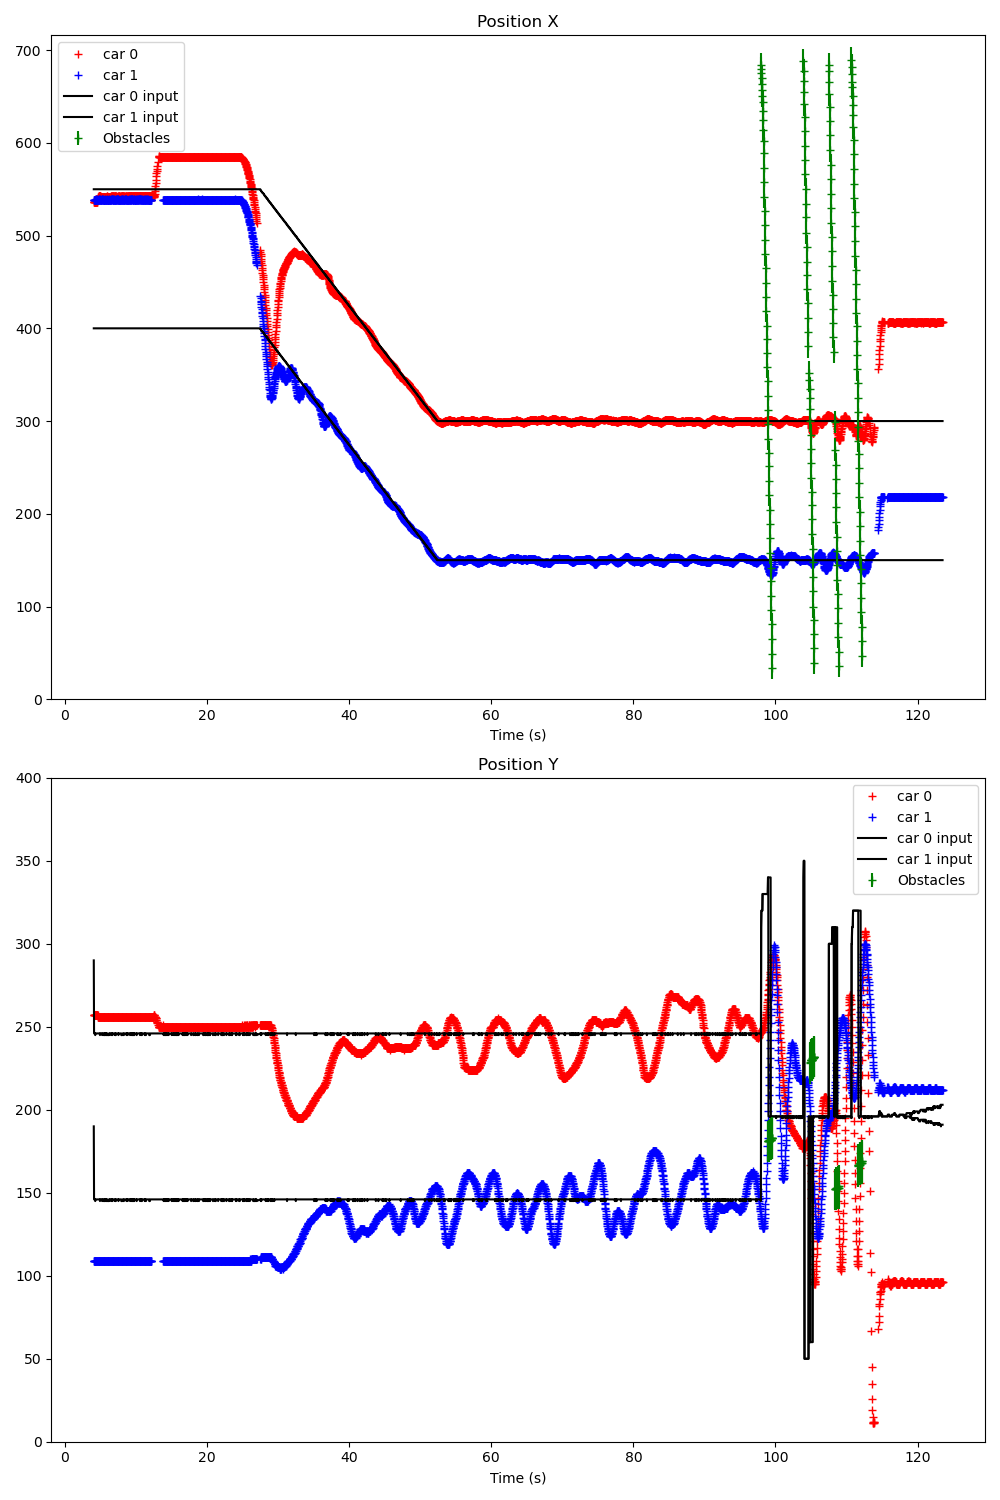

The table this chart was drawn from, first rows:
Time (s); ; car_position; ; input; ; command; ; obstacles
4.031; ; 0; 536; 257; 0; 93; 43; 1; 538; 109; 4; 90; 44; ; 300; 200; ; 0; 0; 
4.047; ; 0; 536; 257; 0; 93; 43; 1; 538; 109; 4; 90; 44; ; 0; 550; 290; 1; 400; 190; ; 0; 0
4.085; ; 0; 536; 257; 0; 93; 43; 1; 538; 109; 4; 90; 44; ; 0; 550; 246; 1; 400; 146; ; 0; 150
4.118; ; 0; 536; 257; 0; 93; 43; 1; 538; 109; 4; 90; 44; ; 0; 550; 246; 1; 400; 146; ; 0; 6
4.149; ; 0; 536; 257; 0; 93; 43; 1; 538; 109; 4; 90; 44; ; 0; 550; 246; 1; 400; 146; ; 0; 6
4.186; ; 0; 536; 257; 0; 93; 43; 1; 538; 109; 4; 90; 44; ; 0; 550; 246; 1; 400; 146; ; 0; 7
4.218; ; 0; 536; 257; 0; 93; 43; 1; 538; 109; 4; 90; 44; ; 0; 550; 246; 1; 400; 146; ; 0; 7
4.250; ; 0; 536; 257; 0; 93; 43; 1; 538; 109; 4; 90; 44; ; 0; 550; 245; 1; 400; 145; ; 0; 7
4.286; ; 0; 536; 257; 0; 93; 43; 1; 538; 109; 4; 90; 44; ; 0; 550; 246; 1; 400; 146; ; 0; 7
4.318; ; 0; 536; 257; 0; 93; 43; 1; 538; 109; 4; 90; 44; ; 0; 550; 246; 1; 400; 146; ; 0; 7
4.350; ; 0; 536; 257; 0; 93; 43; 1; 538; 109; 4; 90; 44; ; 0; 550; 246; 1; 400; 146; ; 0; 7
4.386; ; 0; 536; 257; 0; 93; 43; 1; 538; 109; 4; 90; 44; ; 0; 550; 246; 1; 400; 146; ; 0; 7
4.418; ; 0; 536; 257; 0; 93; 43; 1; 539; 109; 4; 90; 44; ; 0; 550; 246; 1; 400; 146; ; 0; 7
4.452; ; 0; 536; 257; 0; 93; 43; 1; 538; 109; 4; 90; 44; ; 0; 550; 246; 1; 400; 146; ; 0; 7
4.486; ; 0; 536; 257; 0; 93; 43; 1; 538; 109; 4; 90; 44; ; 0; 550; 246; 1; 400; 146; ; 0; 8
4.518; ; 0; 536; 257; 0; 93; 43; 1; 539; 109; 4; 90; 44; ; 0; 550; 246; 1; 400; 146; ; 0; 8
4.549; ; 0; 538; 257; 1; 92; 43; 1; 538; 109; 4; 90; 44; ; 0; 550; 246; 1; 400; 146; ; 0; 8
4.586; ; 0; 540; 257; 1; 92; 43; 1; 538; 109; 4; 90; 44; ; 0; 550; 246; 1; 400; 146; ; 0; 0
4.618; ; 0; 541; 256; 1; 92; 43; 1; 538; 109; 4; 90; 44; ; 0; 550; 246; 1; 400; 146; ; 0; 0
4.650; ; 0; 542; 256; 1; 92; 43; 1; 538; 109; 4; 90; 44; ; 0; 550; 246; 1; 400; 146; ; 0; 0
4.685; ; 0; 542; 256; 1; 92; 43; 1; 538; 109; 4; 90; 44; ; 0; 550; 246; 1; 400; 146; ; 0; 0
4.717; ; 0; 543; 256; 1; 92; 43; 1; 539; 109; 4; 90; 44; ; 0; 550; 246; 1; 400; 146; ; 0; 5
4.749; ; 0; 543; 256; 1; 92; 43; 1; 538; 109; 4; 90; 44; ; 0; 550; 246; 1; 400; 146; ; 0; 0
4.785; ; 0; 543; 256; 1; 92; 43; 1; 538; 109; 4; 90; 44; ; 0; 550; 246; 1; 400; 146; ; 0; 5
4.817; ; 0; 543; 256; 1; 92; 43; 1; 538; 109; 4; 90; 44; ; 0; 550; 246; 1; 400; 146; ; 0; 5
4.849; ; 0; 543; 256; 1; 92; 43; 1; 539; 109; 4; 90; 44; ; 0; 550; 246; 1; 400; 146; ; 0; 5
4.885; ; 0; 543; 256; 1; 92; 43; 1; 538; 109; 4; 90; 44; ; 0; 550; 246; 1; 400; 146; ; 0; 5
4.917; ; 0; 543; 256; 1; 92; 43; 1; 539; 109; 4; 90; 44; ; 0; 550; 245; 1; 400; 145; ; 0; 5
4.949; ; 0; 543; 256; 1; 92; 43; 1; 538; 109; 4; 90; 44; ; 0; 550; 246; 1; 400; 146; ; 0; 5
4.985; ; 0; 543; 256; 1; 92; 43; 1; 538; 109; 4; 90; 44; ; 0; 550; 246; 1; 400; 146; ; 0; 5
5.017; ; 0; 542; 256; 1; 92; 43; 1; 538; 109; 4; 90; 44; ; 0; 550; 246; 1; 400; 146; ; 0; 5
5.049; ; 0; 542; 256; 1; 92; 43; 1; 538; 109; 4; 90; 44; ; 0; 550; 246; 1; 400; 146; ; 0; 13
5.085; ; 0; 542; 256; 1; 92; 43; 1; 538; 109; 4; 90; 44; ; 0; 550; 246; 1; 400; 146; ; 0; 6
5.117; ; 0; 542; 256; 1; 92; 43; 1; 538; 109; 4; 90; 44; ; 0; 550; 246; 1; 400; 146; ; 0; 6
5.149; ; 0; 542; 256; 1; 92; 43; 1; 538; 109; 4; 90; 44; ; 0; 550; 246; 1; 400; 146; ; 0; 6
5.185; ; 0; 542; 256; 1; 92; 43; 1; 539; 109; 4; 90; 44; ; 0; 550; 246; 1; 400; 146; ; 0; 6
5.217; ; 0; 542; 256; 1; 92; 43; 1; 538; 109; 4; 90; 44; ; 0; 550; 245; 1; 400; 145; ; 0; 6
5.249; ; 0; 542; 256; 1; 92; 43; 1; 539; 109; 4; 90; 44; ; 0; 550; 246; 1; 400; 146; ; 0; 6
5.285; ; 0; 542; 256; 1; 92; 43; 1; 538; 109; 4; 90; 44; ; 0; 550; 246; 1; 400; 146; ; 0; 6
5.321; ; 0; 542; 256; 1; 92; 43; 1; 539; 109; 4; 90; 44; ; 0; 550; 246; 1; 400; 146; ; 0; 6
5.354; ; 0; 542; 256; 1; 92; 43; 1; 538; 109; 4; 90; 44; ; 0; 550; 246; 1; 400; 146; ; 0; 6
5.389; ; 0; 542; 256; 1; 92; 43; 1; 538; 109; 4; 90; 44; ; 0; 550; 246; 1; 400; 146; ; 0; 7
5.417; ; 0; 542; 256; 1; 92; 43; 1; 538; 109; 4; 90; 44; ; 0; 550; 246; 1; 400; 146; ; 0; 7
5.449; ; 0; 542; 256; 1; 92; 43; 1; 538; 109; 4; 90; 44; ; 0; 550; 245; 1; 400; 145; ; 0; 7
5.486; ; 0; 542; 256; 1; 92; 43; 1; 538; 109; 4; 90; 44; ; 0; 550; 245; 1; 400; 145; ; 0; 7
5.517; ; 0; 542; 256; 1; 92; 43; 1; 538; 109; 4; 90; 44; ; 0; 550; 246; 1; 400; 146; ; 0; 7
5.549; ; 0; 542; 256; 1; 92; 43; 1; 538; 109; 4; 90; 44; ; 0; 550; 245; 1; 400; 145; ; 0; 7
5.586; ; 0; 542; 256; 1; 92; 43; 1; 538; 109; 4; 90; 44; ; 0; 550; 245; 1; 400; 145; ; 0; 7
5.617; ; 0; 542; 256; 1; 92; 43; 1; 538; 109; 4; 90; 44; ; 0; 550; 246; 1; 400; 146; ; 0; 7
5.649; ; 0; 542; 256; 1; 92; 43; 1; 539; 109; 4; 90; 44; ; 0; 550; 246; 1; 400; 146; ; 0; 7
5.686; ; 0; 542; 256; 1; 92; 43; 1; 538; 109; 4; 90; 44; ; 0; 550; 246; 1; 400; 146; ; 0; 7
5.717; ; 0; 542; 256; 1; 92; 43; 1; 538; 109; 4; 90; 44; ; 0; 550; 245; 1; 400; 145; ; 0; 7
5.749; ; 0; 542; 256; 1; 92; 43; 1; 538; 109; 4; 90; 44; ; 0; 550; 246; 1; 400; 146; ; 0; 7
5.785; ; 0; 542; 256; 1; 92; 43; 1; 538; 109; 4; 90; 44; ; 0; 550; 245; 1; 400; 145; ; 0; 7
5.817; ; 0; 542; 256; 1; 92; 43; 1; 538; 109; 4; 90; 44; ; 0; 550; 246; 1; 400; 146; ; 0; 7
5.849; ; 0; 542; 256; 1; 92; 43; 1; 539; 109; 4; 90; 44; ; 0; 550; 245; 1; 400; 145; ; 0; 7
5.885; ; 0; 543; 256; 1; 92; 43; 1; 538; 109; 4; 90; 44; ; 0; 550; 246; 1; 400; 146; ; 0; 7
5.917; ; 0; 542; 256; 1; 92; 43; 1; 538; 109; 4; 90; 44; ; 0; 550; 246; 1; 400; 146; ; 0; 0
5.949; ; 0; 543; 256; 1; 92; 43; 1; 538; 109; 4; 90; 44; ; 0; 550; 246; 1; 400; 146; ; 0; 15
5.985; ; 0; 542; 256; 1; 92; 43; 1; 538; 109; 4; 90; 44; ; 0; 550; 245; 1; 400; 145; ; 0; 0
... 3,479 more rows
